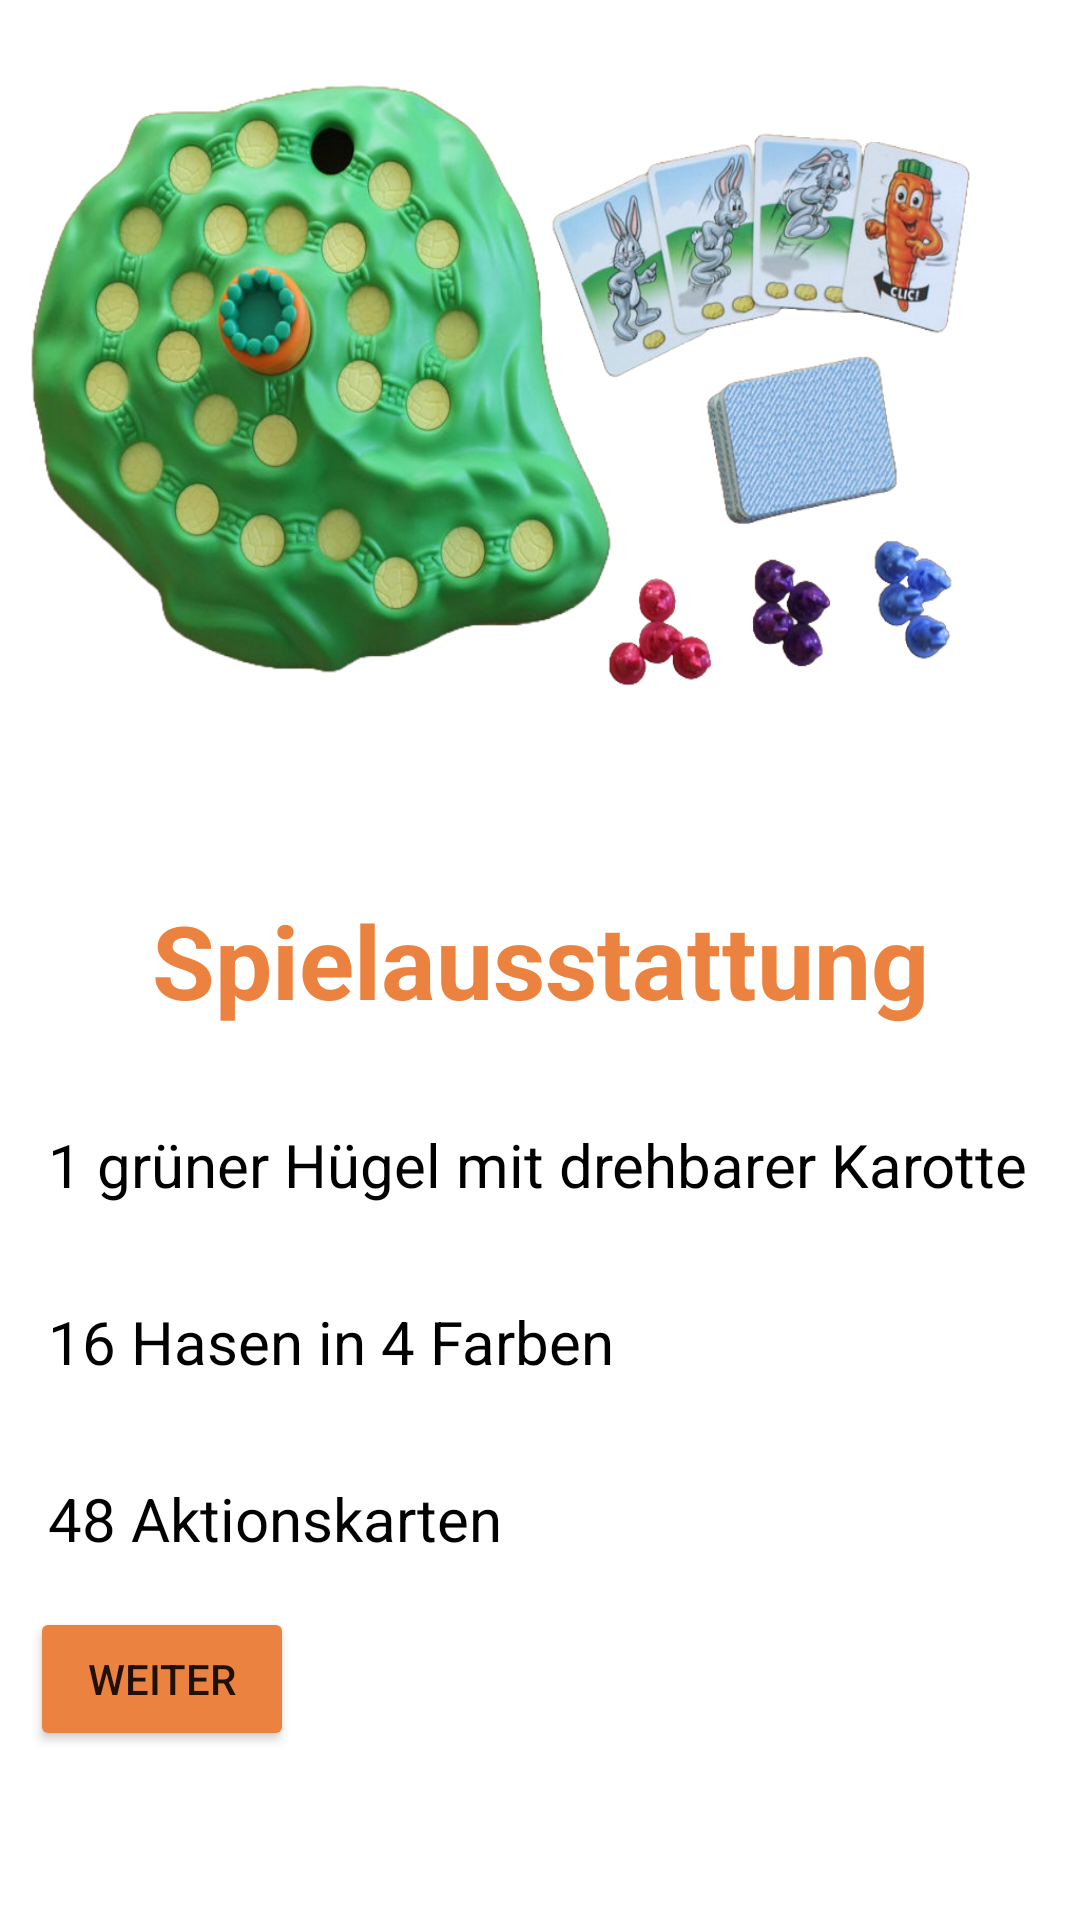

Here is an Android app screen rendered from its layout file. Give the layout XML and the strings, colors and styles it references.
<!-- AndroidManifest.xml: application theme Theme.WebSocketDemoApp -->
<!-- res/layout/activity_instructions2.xml -->
<?xml version="1.0" encoding="utf-8"?>
<LinearLayout xmlns:android="http://schemas.android.com/apk/res/android"
    android:layout_width="match_parent"
    android:layout_height="match_parent"
    android:orientation="vertical">

    <ImageView
        android:id="@+id/inhalt"
        android:layout_width="match_parent"
        android:layout_height="0dp"
        android:layout_weight="1"
        android:scaleType="fitXY"
        android:src="@drawable/inhalt" />

    <TextView
        android:id="@+id/titleTextView"
        android:layout_width="match_parent"
        android:layout_height="wrap_content"
        android:text="Spielausstattung"
        android:textSize="34sp"
        android:textStyle="bold"
        android:textColor="@color/orange"
        android:gravity="center"
        android:padding="16dp" />

    <LinearLayout
        android:layout_width="match_parent"
        android:layout_height="0dp"
        android:layout_weight="1"
        android:orientation="vertical">


        <TextView
            android:id="@+id/instructionTextView2"
            android:layout_width="match_parent"
            android:layout_height="wrap_content"
            android:textSize="20sp"
            android:textStyle="normal"
            android:textColor="@android:color/black"
            android:layout_margin="16dp"
            android:text="1 grüner Hügel mit drehbarer Karotte"
            />
        <TextView
            android:id="@+id/instructionTextView"
            android:layout_width="match_parent"
            android:layout_height="wrap_content"
            android:textSize="20sp"
            android:textStyle="normal"
            android:textColor="@android:color/black"
            android:layout_margin="16dp"
            android:text="16 Hasen in 4 Farben"
            />
        <TextView
            android:id="@+id/instructionTextView3"
            android:layout_width="match_parent"
            android:layout_height="wrap_content"
            android:textSize="20sp"
            android:textStyle="normal"
            android:textColor="@android:color/black"
            android:layout_margin="16dp"
            android:text="48 Aktionskarten"
            />

        <Button
            android:id="@+id/nextButton"
            android:backgroundTint="@color/orange"
            android:layout_width="wrap_content"
            android:layout_height="wrap_content"
            android:layout_marginLeft="10dp"
            android:text="Weiter" />
    </LinearLayout>

</LinearLayout>
<!-- resources referenced by this layout -->
<resources>
  <color name="orange">#FFEC8240</color>
  <!-- drawable inhalt: png bitmap (drawable, 671347 bytes) -->
  <style name="Theme.WebSocketDemoApp" parent="Theme.MaterialComponents.DayNight.NoActionBar">
          
          <item name="colorPrimary">@color/purple_500</item>
          <item name="colorPrimaryVariant">@color/purple_700</item>
          <item name="colorOnPrimary">@color/white</item>
          
          <item name="colorSecondary">@color/teal_200</item>
          <item name="colorSecondaryVariant">@color/teal_700</item>
          <item name="colorOnSecondary">@color/black</item>
          
          <item name="android:statusBarColor">?attr/colorPrimaryVariant</item>
          
      </style>
  <color name="purple_500">#FF6200EE</color>
  <color name="purple_700">#FF3700B3</color>
  <color name="white">#FFFFFFFF</color>
  <color name="teal_200">#FF03DAC5</color>
  <color name="teal_700">#FF018786</color>
  <color name="black">#FF000000</color>
</resources>
